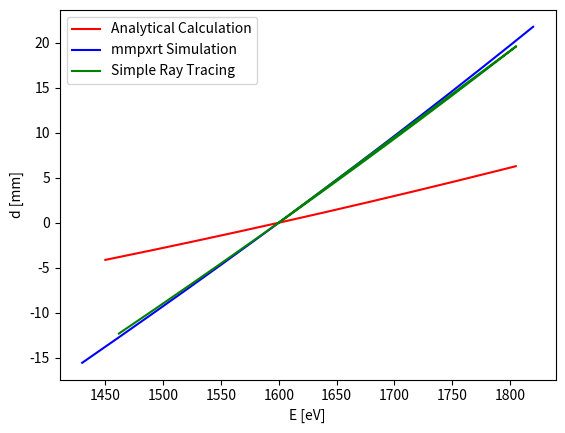

Here is the Python script that generated this plot:
import numpy as np
import matplotlib.pyplot as plt

# a0 = 549.706 # crystal to source
# l = 50 # length of crystal
# R = 155.04 # radius of curvature
# n = 2 # second order
# # twod = 2.024/n
# twod = 19.84 # lattice spacing of mica in angstrom
# Ecentral = 1600 # in eV
# nRays = 200 # number of rays to map
# C = 12398
# theta0 = np.arcsin(12398/(Ecentral*twod/n))

Ecentral = 1600
R = 150
n = 2 # second order
twod = 19.84/n # lattice spacing of mica in angstrom
theta0 = np.arcsin(12398/(Ecentral*twod)) # calculate central angle from bragg equation
phi0 = np.pi/2-theta0
a0 = R*np.cos(phi0)/np.cos(2*phi0)
b0 = ((2*np.cos(phi0))/R - 1/a0)**(-1) # follows from focusing condition on saggital plane
print(a0, b0)
ld = 27.6 # detector chip length
l = 50 # length of crystal in mm
C = 12398
nRays = 1000


def r(E):
    s = np.sqrt(a0**2+R**2-2*a0*R*n*C/twod*1/Ecentral)
    r = R*n*C/twod*1/E + np.sqrt((R*n*C/twod)**2/E**2 + s**2 - R**2)
    return r
x0 = np.sqrt(r(Ecentral)**2 + R**2 - 2*R*n*C/twod*r(Ecentral)/Ecentral)/(1-R*twod/(2*n*C)*Ecentral/r(Ecentral))
print(x0)
print(a0*np.sin(2*theta0))
def func(E):
    d = np.sqrt(r(E)**2 + R**2 - 2*R*n*C/twod*r(E)/E)/(1-R*twod/(2*n*C)*E/r(E)) - x0
    return d


t = np.linspace(1450, 1805, nRays)
fit = np.poly1d(np.polyfit(t, func(t), 2))
fit = np.poly1d(np.polyfit(func(t), t, 2))
print(fit)
plt.plot(t,func(t), color = 'red', label = 'Analytical Calculation', zorder = 10)
plt.show()
# from simulation
def d(E):
    a = -0.02194
    b = 10.57
    c = 1600
    d = -b/(2*a) + np.sqrt(b**2-4*a*(c-E))/(2*a)
    return d

t = np.linspace(1430, 1820, nRays)
plt.plot(t, d(t), color = 'blue', label = 'mmpxrt Simulation')
plt.ylabel("d [mm]")
plt.xlabel("E [eV]")
#plt.show()

#----------------------------------------------------------------------------------
#From ray tracing
import numpy as np
import matplotlib.pyplot as plt
import scipy.optimize as sc

# known quantities
Ecentral = 1600
R = 150
n = 2 # second order
twod = 19.84/n # lattice spacing of mica in angstrom
theta0 = np.arcsin(12398/(Ecentral*twod)) # calculate central angle from bragg equation
phi0 = np.pi/2-theta0
b0 = ((2*np.cos(phi0))/R - 1/a0)**(-1) # follows from focusing condition on saggital plane
ld = 27.6 # detector chip length
l = 50 # length of crystal in mm
diff = 2 # how close the rays should be when determining central ray for detector shifting calc. [mm]
# for FSSR 1D
a0 = R*np.cos(phi0)/np.cos(2*phi0)
b0 = R*np.cos(phi0)
# ax = plt.axes()
# ax.set_xlabel("x [mm]")
# ax.set_ylabel("y [mm]")
# line calculations
def ycalc (x, m, b):
    y = m*x + b
    return y



# for initial path from source to crystal and for slope after reflection
def bcalc (m):
    b = a0*(np.sin(theta0)+m*np.cos(theta0))-R
    return b
def xscalc(m,b):
    xs = -m*b/(m**2+1) + np.sqrt((m*b/(m**2+1))**2 + (R**2-b**2)/(m**2+1))
    return xs
def mcalc (E):
    theta = np.arcsin(12398/(E*twod))
    func = lambda m : np.tan(theta) - np.abs((m-xscalc(m,bcalc(m))/np.sqrt(R**2-xscalc(m,bcalc(m))**2))/(1+m*xscalc(m,bcalc(m))/np.sqrt(R**2-xscalc(m,bcalc(m))**2)))
    m = sc.fsolve(func, -1)
    mr = np.tan(np.arctan(m)+2*theta)
    # x = np.linspace(-10, 10, 201)
    # plt.plot(x, func(x))
    return m,mr

# now do the full calculation and mapping. First initialize detector line info for graph. Also define Schnittpunkt for central wavelength. Comes from choice of coordinate system
dectX = []
dectY = []
EonCrystal = []
mrs = []
brs = []
xs0 = 0
ys0 = -R
# source position first, and plot it after everything else so that it covers
x0 = -a0*np.cos(theta0); y0 = a0*np.sin(theta0)-R

def fullcalc(E, colorplt):
    # make sure rays around central energy are red
    if (np.abs(E - Ecentral) <= 0.3):
        colorplt = "red"
    # next do calculations for intial ray and reflected ray
    m, mr = mcalc(E)
    ys = ycalc(xscalc(m,bcalc(m)), m, bcalc(m))
    xs = xscalc(m, bcalc(m))
    # break calculation if ray doesn't fall on crystal anymore
    if (np.abs(xs - xs0) > l/2):
        return
    br = ys - mr*xs
    # now look at focusing point
    theta = np.arcsin(12398/(E*twod))
    ai = np.sqrt((xs-x0)**2+(ys-y0)**2)
    bs = (2*np.cos(np.pi/2-theta)/R - 1/ai)**(-1)
    xf = bs/np.sqrt(1+mr**2) + xs
    yf = mr*xf + br
    # store focusing points for later use. Condition of if statement for later calculation need mr and br for detector deviation calculation.
    if (E != Ecentral):
        dectX.append(xf[0])
        dectY.append(yf[0])
        mrs.append(mr[0])
        brs.append(br[0])
        EonCrystal.append(E)
    # plot the lines, where reflected line only runs until the saggital focusing condition
    if (E == Ecentral):
        return xf, yf

# now run through all the energies
Erange = t
xf0, yf0 = fullcalc(Ecentral, "red")
for E in Erange:
    fullcalc(E, 'purple')


# calculate dispersion on the detector
EonCrystal.append(Ecentral)
dectX.append(xf0[0])
dectY.append(yf0[0])
# d as norm of diff between central E vector and other E vector. E lower then Ecentral makes d neg. This is 
# to bring it in line with simulation convention
d = []
for i in range(len(dectX)):
    xdi = dectX[i]
    ydi = dectY[i]
    dvalue = np.sqrt((xdi-xf0)**2 + (ydi-yf0)**2)
    if (xdi < xf0):
        dvalue *= -1
    d.append(dvalue[0])
# fit quadratically
fit = np.poly1d(np.polyfit(d, EonCrystal, 2))
plt.plot(fit(d), d, color = "green", label = 'Simple Ray Tracing', zorder = 20)
print(EonCrystal[0], EonCrystal[-2])

plt.legend()
# plt.show()